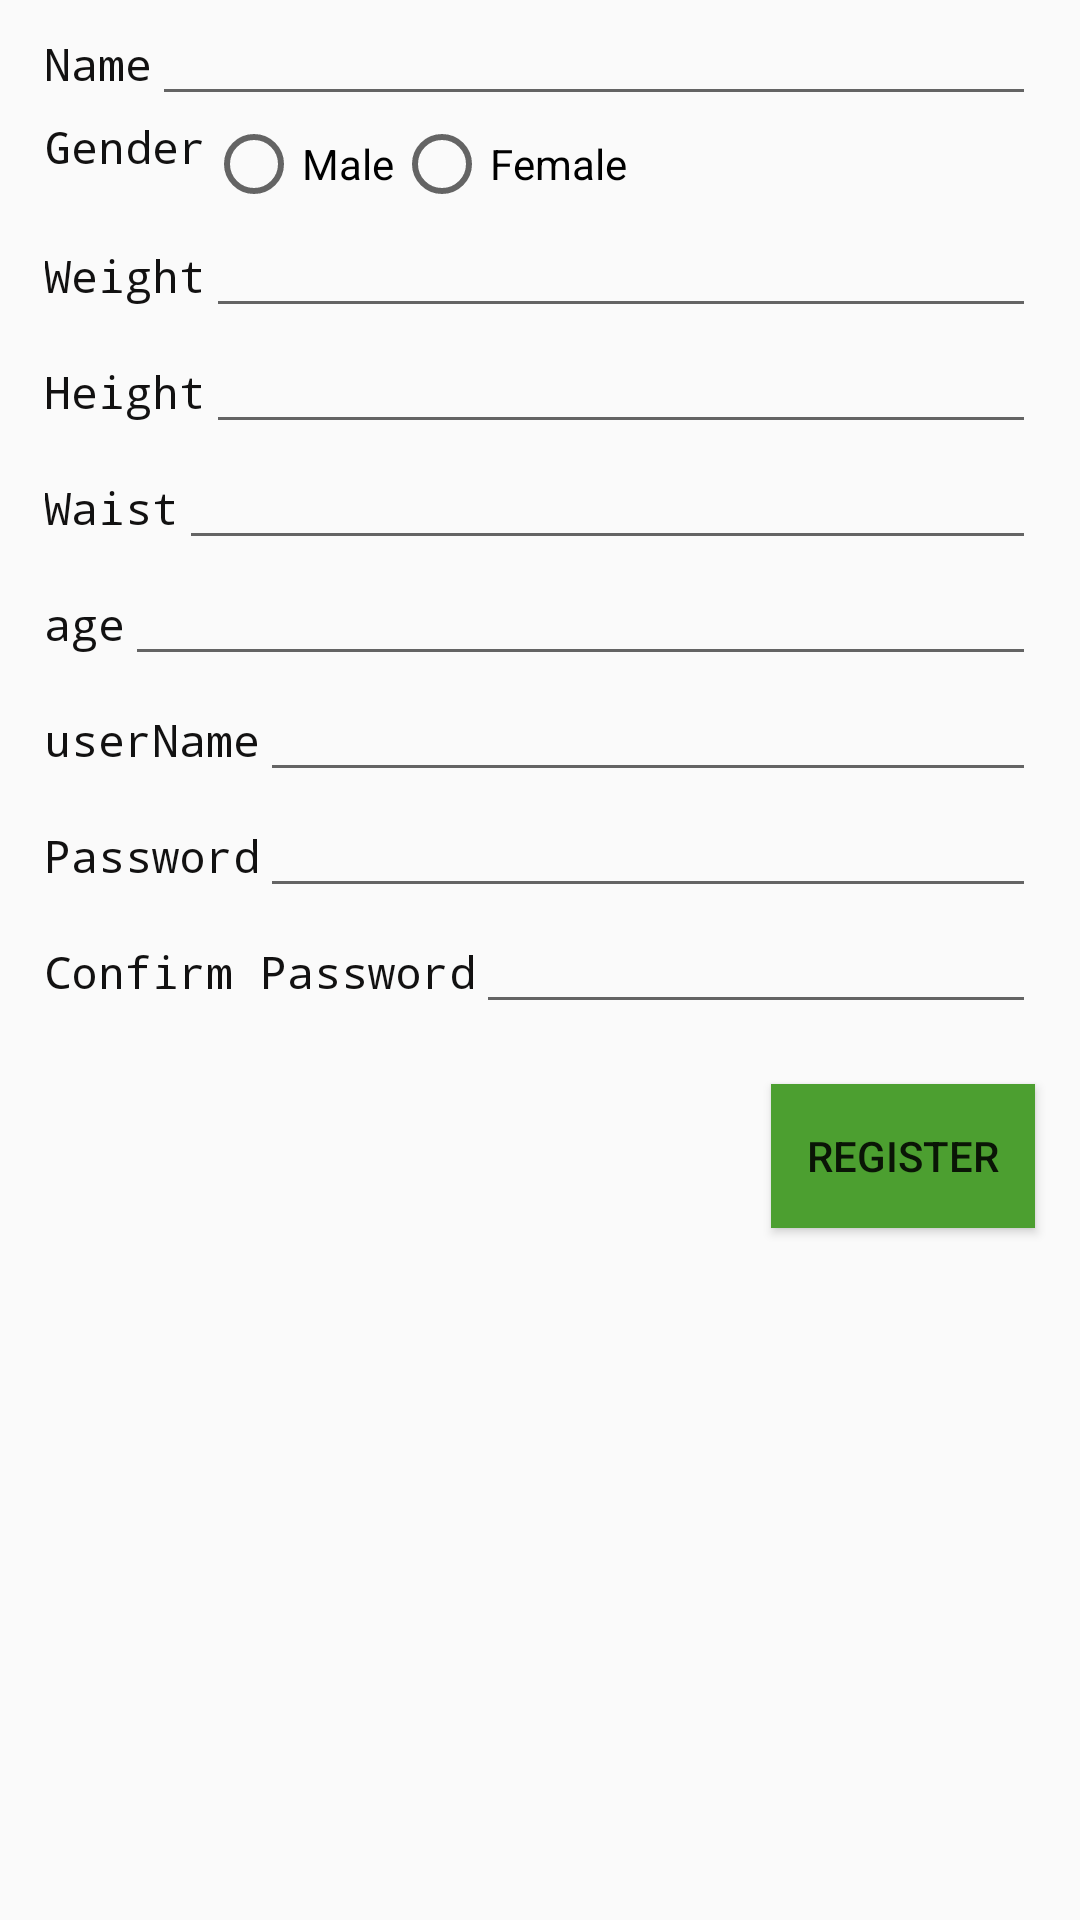

This screen was rendered from an Android layout file. Write that file and the resources it references.
<!-- AndroidManifest.xml: application theme AppTheme -->
<!-- res/layout/activity_register.xml -->
<?xml version="1.0" encoding="utf-8"?>
<LinearLayout xmlns:android="http://schemas.android.com/apk/res/android"
    xmlns:app="http://schemas.android.com/apk/res-auto"
    xmlns:tools="http://schemas.android.com/tools"
    android:layout_width="match_parent"
    android:layout_height="match_parent"
    android:orientation="vertical"
    tools:context="com.example.company.mydiet.RegisterActivity">

    <LinearLayout
        android:layout_width="match_parent"
        android:layout_height="wrap_content"
        android:layout_marginLeft="15dp"
        android:layout_marginRight="15dp"
        android:orientation="horizontal"
        android:padding="@dimen/table_padding">

        <TextView
            android:id="@+id/textView3"
            style="@style/tableColumnText"
            android:layout_width="wrap_content"
            android:layout_height="wrap_content"
            android:text="@string/name" />

        <EditText
            android:id="@+id/edit_name"
            style="@style/editTextStyle"
            android:layout_width="match_parent"
            android:layout_height="wrap_content" />
    </LinearLayout>

    <LinearLayout
        android:layout_width="match_parent"
        android:layout_height="wrap_content"
        android:layout_marginLeft="15dp"
        android:layout_marginRight="15dp"
        android:orientation="horizontal"
        android:padding="@dimen/table_padding">

        <TextView
            android:id="@+id/textView2"
            style="@style/tableColumnText"
            android:layout_width="wrap_content"
            android:layout_height="wrap_content"
            android:text="@string/gender" />

        <RadioGroup
            android:id="@+id/genderRG"
            android:layout_width="wrap_content"
            android:layout_height="wrap_content"
            android:orientation="horizontal">

            <RadioButton
                android:id="@+id/maleRadioBtn"
                android:layout_width="wrap_content"
                android:layout_height="wrap_content"
                android:text="Male" />

            <RadioButton
                android:id="@+id/femaleRadioBtn"
                android:layout_width="wrap_content"
                android:layout_height="wrap_content"
                android:text="Female" />
        </RadioGroup>
    </LinearLayout>

    <LinearLayout
        android:layout_width="match_parent"
        android:layout_height="wrap_content"

        android:layout_marginLeft="15dp"
        android:layout_marginRight="15dp"
        android:orientation="horizontal"
        android:padding="@dimen/table_padding">

        <TextView
            android:id="@+id/textView11"
            style="@style/tableColumnText"
            android:layout_width="wrap_content"
            android:layout_height="wrap_content"
            android:text="@string/weight" />

        <EditText
            android:id="@+id/edit_weight"
            style="@style/editTextStyle.numberDecimalStyle"
            android:layout_width="match_parent"
            android:layout_height="wrap_content" />
    </LinearLayout>

    <LinearLayout
        android:layout_width="match_parent"
        android:layout_height="wrap_content"

        android:layout_marginLeft="15dp"
        android:layout_marginRight="15dp"
        android:orientation="horizontal"
        android:padding="@dimen/table_padding">

        <TextView
            android:id="@+id/textView5"
            style="@style/tableColumnText"
            android:layout_width="wrap_content"
            android:layout_height="wrap_content"
            android:text="@string/height" />

        <EditText
            android:id="@+id/edit_height"
            style="@style/editTextStyle.numberDecimalStyle"
            android:layout_width="match_parent"
            android:layout_height="wrap_content" />
    </LinearLayout>

    <LinearLayout
        android:layout_width="match_parent"
        android:layout_height="wrap_content"

        android:layout_marginLeft="15dp"
        android:layout_marginRight="15dp"
        android:orientation="horizontal"
        android:padding="@dimen/table_padding">

        <TextView
            android:id="@+id/textView6"
            style="@style/tableColumnText"
            android:layout_width="wrap_content"
            android:layout_height="wrap_content"
            android:text="@string/waist" />

        <EditText
            android:id="@+id/edit_waist"
            style="@style/editTextStyle.numberDecimalStyle"
            android:layout_width="match_parent"
            android:layout_height="wrap_content" />
    </LinearLayout>

    <LinearLayout
        android:layout_width="match_parent"
        android:layout_height="wrap_content"

        android:layout_marginLeft="15dp"
        android:layout_marginRight="15dp"
        android:orientation="horizontal"
        android:padding="@dimen/table_padding">

        <TextView
            android:id="@+id/textView7"
            style="@style/tableColumnText"
            android:layout_width="wrap_content"
            android:layout_height="wrap_content"
            android:text="@string/age" />

        <EditText
            android:id="@+id/edit_age"
            style="@style/editTextStyle.numberStyle"
            android:layout_width="match_parent"
            android:layout_height="wrap_content" />
    </LinearLayout>

    <LinearLayout
        android:layout_width="match_parent"
        android:layout_height="wrap_content"

        android:layout_marginLeft="15dp"
        android:layout_marginRight="15dp"
        android:orientation="horizontal"
        android:padding="@dimen/table_padding">

        <TextView
            android:id="@+id/textView8"
            style="@style/tableColumnText"
            android:layout_width="wrap_content"
            android:layout_height="wrap_content"
            android:text="@string/userName" />

        <EditText
            android:id="@+id/edit_userName"
            style="@style/editTextStyle.emailStyle"
            android:layout_width="match_parent"
            android:layout_height="wrap_content" />
    </LinearLayout>

    <LinearLayout
        android:layout_width="match_parent"
        android:layout_height="wrap_content"

        android:layout_marginLeft="15dp"
        android:layout_marginRight="15dp"
        android:orientation="horizontal"
        android:padding="@dimen/table_padding">

        <TextView
            android:id="@+id/textView9"
            style="@style/tableColumnText"
            android:layout_width="wrap_content"
            android:layout_height="wrap_content"
            android:text="@string/password" />

        <EditText
            android:id="@+id/edit_password"
            style="@style/editTextStyle.passwordStyle"
            android:layout_width="match_parent"
            android:layout_height="wrap_content" />
    </LinearLayout>

    <LinearLayout
        android:layout_width="match_parent"
        android:layout_height="wrap_content"

        android:layout_marginLeft="15dp"
        android:layout_marginRight="15dp"
        android:orientation="horizontal"
        android:padding="@dimen/table_padding">

        <TextView
            android:id="@+id/textView10"
            style="@style/tableColumnText"
            android:layout_width="wrap_content"
            android:layout_height="wrap_content"
            android:text="@string/confirm_password" />

        <EditText
            android:id="@+id/edit_confirm_password"
            style="@style/editTextStyle.passwordStyle"
            android:layout_width="match_parent"
            android:layout_height="wrap_content" />
    </LinearLayout>

    <Button
        android:layout_width="wrap_content"
        android:layout_height="wrap_content"
        android:layout_gravity="end"
        android:layout_marginRight="15dp"
        android:layout_marginTop="20dp"
        android:background="@color/buttonColor"
        android:onClick="registerUserBtnClicked"
        android:text="@string/register" />
</LinearLayout>
<!-- resources referenced by this layout -->
<resources>
  <color name="buttonColor">#4c9f30</color>
  <string name="age">age</string>
  <string name="confirm_password">Confirm Password</string>
  <string name="gender">Gender</string>
  <string name="height">Height</string>
  <string name="name">Name</string>
  <string name="password">Password</string>
  <string name="register">Register</string>
  <string name="userName">userName</string>
  <string name="waist">Waist</string>
  <string name="weight">Weight</string>
  <style name="editTextStyle" parent="@android:style/TextAppearance">
          <item name="android:maxLines">1</item>
          <item name="android:singleLine">true</item>
      </style>
  <style name="editTextStyle.emailStyle" parent="@android:style/TextAppearance">
          <item name="android:inputType">textEmailAddress</item>
      </style>
  <style name="editTextStyle.numberDecimalStyle" parent="@android:style/TextAppearance">
          <item name="android:inputType">numberDecimal</item>
      </style>
  <style name="editTextStyle.numberStyle">
          <item name="android:inputType">number</item>
      </style>
  <style name="editTextStyle.passwordStyle" parent="@android:style/TextAppearance">
          <item name="android:inputType">textPassword</item>
      </style>
  <style name="tableColumnText" parent="@android:style/TextAppearance">
          <item name="android:textSize">15sp</item>
          <item name="android:typeface">monospace</item>
          <item name="android:textColor">@color/colorText</item>
      </style>
  <style name="AppTheme" parent="Theme.AppCompat.Light.DarkActionBar">
          
          <item name="colorPrimary">@color/colorPrimary</item>
          <item name="colorPrimaryDark">@color/colorPrimaryDark</item>
          <item name="colorAccent">@color/colorAccent</item>
      </style>
  <color name="colorText">#121111</color>
  <color name="colorPrimary">#4c9f30</color>
  <color name="colorPrimaryDark">#1b5e0b</color>
  <color name="colorAccent">#FF4081</color>
</resources>
